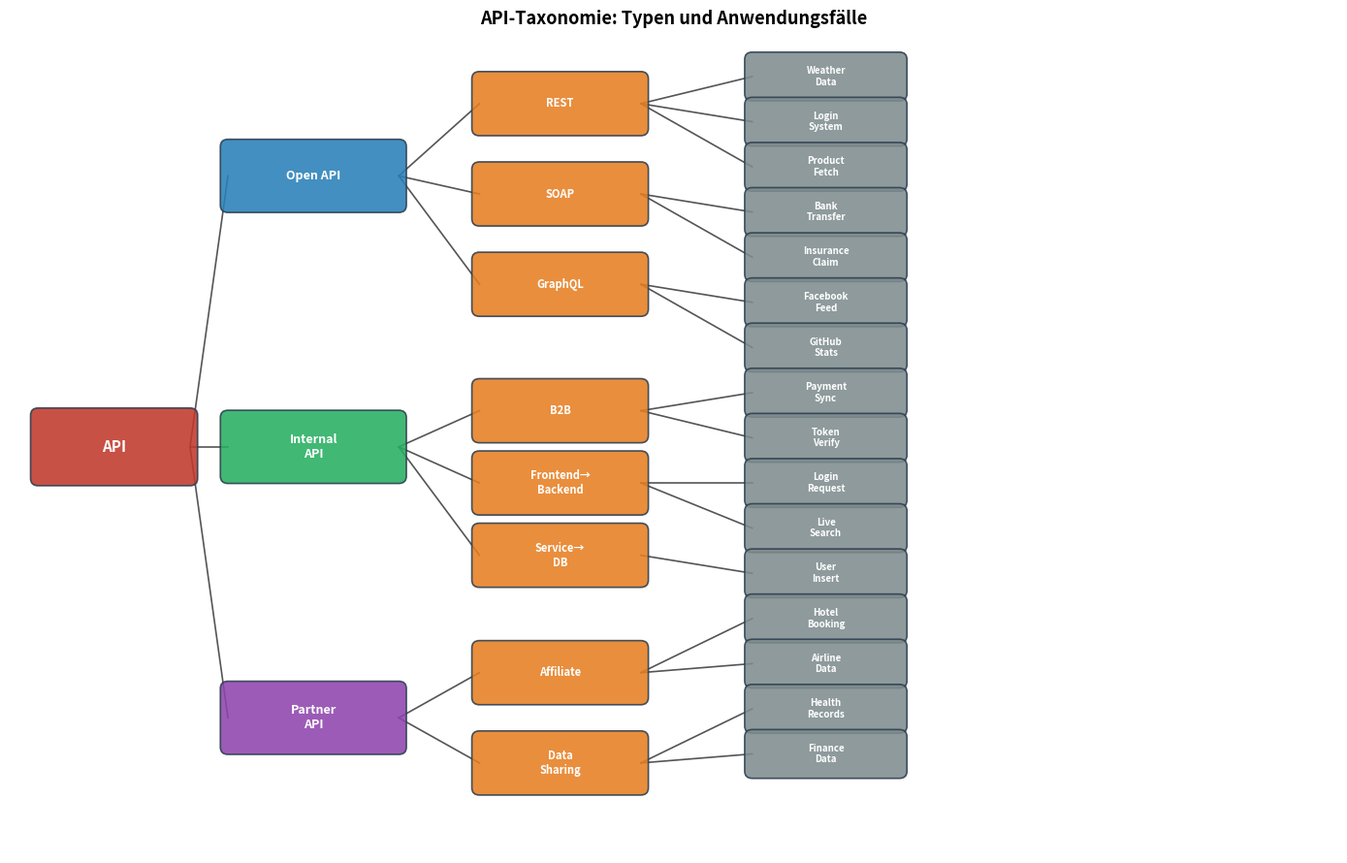

This figure's Python source: (Note: this script raises an exception after producing the figure.)
import matplotlib
matplotlib.use('Agg')
import matplotlib.pyplot as plt
import matplotlib.patches as mpatches
import numpy as np

# ── Plot 1: API-Taxonomie-Baum ────────────────────────────────────────────────
fig, ax = plt.subplots(figsize=(14, 9))
ax.set_xlim(0, 14)
ax.set_ylim(0, 9)
ax.axis('off')

colors = {
    'root':    '#c0392b',
    'open':    '#2980b9',
    'internal':'#27ae60',
    'partner': '#8e44ad',
    'proto':   '#e67e22',
    'leaf':    '#7f8c8d',
}

def box(ax, x, y, w, h, label, color, fontsize=9):
    rect = mpatches.FancyBboxPatch((x-w/2, y-h/2), w, h,
        boxstyle="round,pad=0.08", linewidth=1.2,
        edgecolor='#2c3e50', facecolor=color, alpha=0.88)
    ax.add_patch(rect)
    ax.text(x, y, label, ha='center', va='center', fontsize=fontsize,
            fontweight='bold', color='white', wrap=True)

def line(ax, x1,y1,x2,y2):
    ax.plot([x1,x2],[y1,y2], color='#555', lw=1.2, zorder=0)

# root
box(ax, 1.1, 4.5, 1.6, 0.7, 'API', colors['root'], fontsize=11)

# level-1
nodes_l1 = [
    (3.2, 7.5, 'Open API',    colors['open']),
    (3.2, 4.5, 'Internal\nAPI', colors['internal']),
    (3.2, 1.5, 'Partner\nAPI', colors['partner']),
]
for x,y,lbl,c in nodes_l1:
    box(ax, x, y, 1.8, 0.65, lbl, c)
    line(ax, 1.9, 4.5, x-0.9, y)

# level-2 (protocols / sub-types)
nodes_l2 = [
    (5.8, 8.3, 'REST',       colors['proto'], 7.5),
    (5.8, 7.3, 'SOAP',       colors['proto'], 7.5),
    (5.8, 6.3, 'GraphQL',    colors['proto'], 7.5),
    (5.8, 4.9, 'B2B',        colors['proto'], 4.5),
    (5.8, 4.1, 'Frontend→\nBackend', colors['proto'], 4.5),
    (5.8, 3.3, 'Service→\nDB', colors['proto'], 4.5),
    (5.8, 2.0, 'Affiliate',  colors['proto'], 1.5),
    (5.8, 1.0, 'Data\nSharing', colors['proto'], 1.5),
]
for x,y,lbl,c,py in nodes_l2:
    box(ax, x, y, 1.7, 0.55, lbl, c, fontsize=8)
    line(ax, 4.1, py, x-0.85, y)

# level-3 (use cases) – just representative
usecases = [
    (8.6, 8.6, 'Weather\nData',    5.8, 8.3),
    (8.6, 8.1, 'Login\nSystem',    5.8, 8.3),
    (8.6, 7.6, 'Product\nFetch',   5.8, 8.3),
    (8.6, 7.1, 'Bank\nTransfer',   5.8, 7.3),
    (8.6, 6.6, 'Insurance\nClaim', 5.8, 7.3),
    (8.6, 6.1, 'Facebook\nFeed',   5.8, 6.3),
    (8.6, 5.6, 'GitHub\nStats',    5.8, 6.3),
    (8.6, 5.1, 'Payment\nSync',    5.8, 4.9),
    (8.6, 4.6, 'Token\nVerify',    5.8, 4.9),
    (8.6, 4.1, 'Login\nRequest',   5.8, 4.1),
    (8.6, 3.6, 'Live\nSearch',     5.8, 4.1),
    (8.6, 3.1, 'User\nInsert',     5.8, 3.3),
    (8.6, 2.6, 'Hotel\nBooking',   5.8, 2.0),
    (8.6, 2.1, 'Airline\nData',    5.8, 2.0),
    (8.6, 1.6, 'Health\nRecords',  5.8, 1.0),
    (8.6, 1.1, 'Finance\nData',    5.8, 1.0),
]
for x,y,lbl,sx,sy in usecases:
    box(ax, x, y, 1.55, 0.38, lbl, colors['leaf'], fontsize=7)
    line(ax, 6.65, sy, x-0.775, y)

ax.set_title('API-Taxonomie: Typen und Anwendungsfälle', fontsize=13,
             fontweight='bold', pad=12)
plt.tight_layout()
plt.savefig('/home/claude/apitype/plot_api_taxonomy.pdf', bbox_inches='tight', dpi=150)
plt.close()
print("Plot 1 done")
